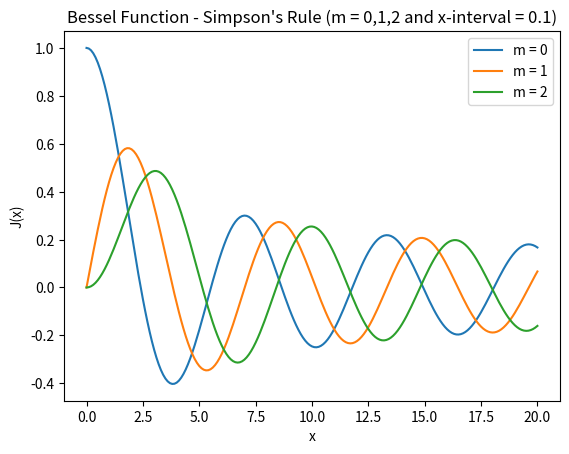
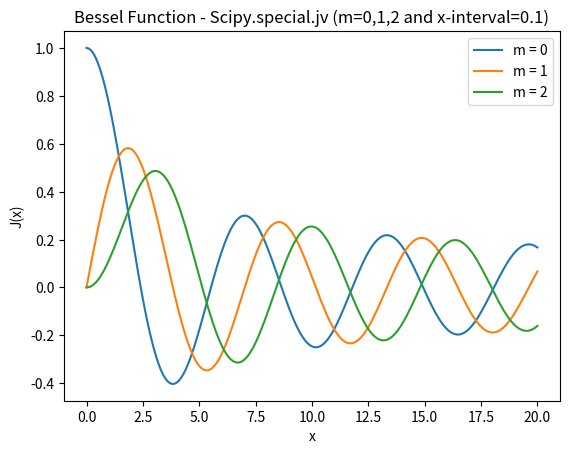
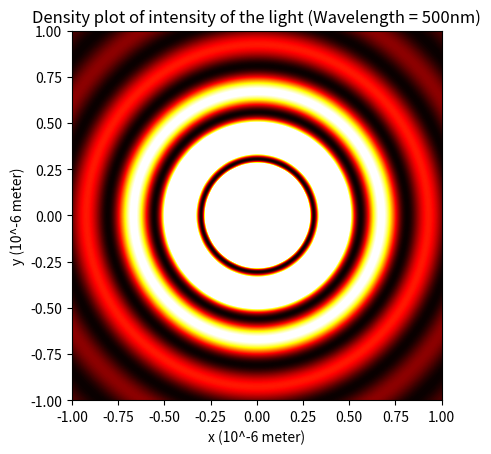

These charts were generated, in order, by the following Python code:
import numpy as np
from scipy import special
import time
import matplotlib.pyplot as plt

def f(t):
    return np.exp(t**2)

"""
Q2 Part A.i
Purpose - Evaluate the Dawson function at x = 4 and N = 8 slices, using trapezoidal and Simpson's rules and compare
          the result to exact value given by scipy.special.dawsn

# Pseudocode
# Define the number of slices and start & ending points
# Calculate the width of the slice
# Employ equation 5.3 with for loop
"""
N = 8                   # 8 slices
a = 0.0                 # Start point
b = 4.0                 # End point
h = (b-a)/N             # Width of a slice

# Trapezoidal rule

s_trapezoidal = 0.5* f(a) + 0.5 * f(b)
for k in range(1, N):
    s_trapezoidal += f(a+k*h)

print("Part A.i - Trapezoidal rule : ", np.exp((-1)*(b**2)) * h * s_trapezoidal) # Equation 5.3

# Simpson's Rule

s_simpson = f(a) + f(b)

for k in range(1, N, 2):
    s_simpson += 4*f(a+k*h)

for k in range(2, N, 2):
    s_simpson += 2*f(a+k*h)

print("Part A.i - Simpson's rule : ", np.exp((-1)*(b**2))* (1/3) * h * s_simpson) # Equation 5.9

# Scipy.special.dawsn

print("Part A.i - Scipy.special.dawsn : ", special.dawsn(b))
print("====================================================")

"""
Q2 Part A.ii
Purpose - Determine the number of slices needed for an error of O(10^-19) for each method

# Pseudocode
# Repeat Part A.i, but with a different number of slices
# Subtract the approximation from the exact value
# Adjust the number of slices until the error is O(10^-19)
"""

N = 100000                              # Number of slices
a = 0.0                                 # Start Point
b = 4.0                                 # End Point
h = (b-a)/N                             # Width of a slice

# Trapezoidal rule

start = time.time()                     # Measure start time

s_trapezoidal = 0.5* f(a) + 0.5 * f(b)
for k in range(1, N):
    s_trapezoidal += f(a+k*h)

end = time.time()                       # Measure end time

print("Part A.ii - Error of Trapezoidal rule : ", np.exp((-1)*(b**2)) * h * s_trapezoidal - special.dawsn(b))
print("Part A.ii - Number of slices - Trapezoidal rule : ", N)
print("Part A.ii - Timing of Trapezoidal rule's error : ", end - start, "s")

# Simpson's Rule

N = 930                                 # Number of slices
h = (b-a)/N                             # Width of a slice

start = time.time()                     # Measure start time

s_simpson = f(a) + f(b)

for k in range(1, N, 2):
    s_simpson += 4*f(a+k*h)

for k in range(2, N, 2):
    s_simpson += 2*f(a+k*h)

end = time.time()                       # Measure end time

print("Part A.ii - Error of Simpson's rule : ", np.exp((-1)*(b**2))* (1/3) * h * s_simpson - special.dawsn(b))
print("Part A.ii - Number of slices - Simpson's rule : ", N)
print("Part A.ii - Timing of Simpson's rule error : ", end - start, "s")
print("====================================================")

"""
Q2 Part A.iii
Purpose - Demonstrate how to get the error on the estimate without knowing the exact value

# Pseudocode
# Define the number of slices for the first estimate to 32
# Define the number of slices for the second estimate to 64
# Use equation 5.28 and 5.29 from the textbook to get the error on the second estimate
"""

# Trapezoidal rule
N1_trapezoidal = 32                             # Number of slices for the first estimate
N2_trapezoidal = 2 * N1_trapezoidal             # Number of slices for the second estimate
h1_trapezoidal = (b-a)/N1_trapezoidal           # Width of a slice for the first estimate
h2_trapezoidal = (b-a)/N2_trapezoidal           # Width of a slice for the second estimate

s1_trapezoidal = 0.5 * f(a) + 0.5 * f(b)
s2_trapezoidal = 0.5 * f(a) + 0.5 * f(b)

for k in range(1, N1_trapezoidal):
    s1_trapezoidal += f(a+k*h1_trapezoidal)

for k in range(1, N2_trapezoidal):
    s2_trapezoidal += f(a+k*h2_trapezoidal)

I1_trapezoidal = np.exp((-1)*(b**2)) * h1_trapezoidal * s1_trapezoidal
I2_trapezoidal = np.exp((-1)*(b**2)) * h2_trapezoidal * s2_trapezoidal

print("Part A.iii - Error of Second estimate - Trapezoidal rule: ", (1/3) * (I2_trapezoidal - I1_trapezoidal)) # Equation 5.28


# Simpson's Rule
N1_simpson = 32                                 # Number of slices for the first estimate
N2_simpson = 2 * N1_simpson                     # Number of slices for the second estimate
h1_simpson = (b-a)/N1_simpson                   # Width of a slice for the first estimate
h2_simpson = (b-a)/N2_simpson                   # Width of a slice for the second estimate

s1_simpson = f(a) + f(b)
s2_simpson = f(a) + f(b)

for k in range(1, N1_simpson, 2):
    s1_simpson += 4*f(a+k*h1_simpson)

for k in range(1, N2_simpson, 2):
    s2_simpson += 4*f(a+k*h2_simpson)

for k in range(2, N1_simpson, 2):
    s1_simpson += 2*f(a+k*h1_simpson)

for k in range(2, N1_simpson, 2):
    s2_simpson += 2*f(a+k*h2_simpson)

I1_simpson = np.exp((-1)*(b**2))* (1/3) * h1_simpson * s1_simpson
I2_simpson = np.exp((-1)*(b**2))* (1/3) * h2_simpson * s2_simpson

print("Part A.iii - Error of Second estimate - Simpson's rule : ", (1/15) * (I2_simpson - I1_simpson)) # Equation 5.29
print("====================================================")

"""
Q2 Part B
Purpose - Reproduce the diffraction pattern of light

# Pseudocode
# Define a function for the bessel function based on Simpson's rule
# Create a plot of the bessel function for three different m values (m=0,1,2)
# Define a function for the intensity of the light
# Define the wavelength and calculate k
# Plot the density plot of the intensity of the light
"""

# Exercise 5.4 a

def J(m, x):                                        # Bessel function based on Simpson's rule
    N = 1000
    a = 0
    b= np.pi
    h = (b-a)/N

    def g(theta):
        return np.cos(m*theta - x*np.sin(theta))

    s_j = g(a) + g(b)

    for k in range(1, N, 2):
        s_j += 4 * g(a+k*h)
    for k in range(2, N, 2):
        s_j += 2 * g(a+k*h)

    return (1/np.pi) * (1/3) * h * s_j

x_array = np.arange(0, 20.1, 0.1)                     # Create an array from x=0 to x=20

plt.figure(1)                                         # Plot
plt.plot(x_array, J(0, x_array), label="m = 0")
plt.plot(x_array, J(1, x_array), label="m = 1")
plt.plot(x_array, J(2, x_array), label="m = 2")

plt.xlabel("x")
plt.ylabel("J(x)")
plt.title("Bessel Function - Simpson's Rule (m = 0,1,2 and x-interval = 0.1)")
plt.legend()


plt.figure(2)
plt.plot(x_array, special.jv(0, x_array), label="m = 0")
plt.plot(x_array, special.jv(1, x_array), label="m = 1")
plt.plot(x_array, special.jv(2, x_array), label="m = 2")
plt.xlabel("x")
plt.ylabel("J(x)")
plt.title("Bessel Function - Scipy.special.jv (m=0,1,2 and x-interval=0.1)")
plt.legend()




# Exercise 5.4.b


delta = 0.5*(10**(-8))                              # interval of the focal plane
x = y = np.arange(-10**(-6), 10**(-6), delta)
X, Y = np.meshgrid(x, y)

wavelength = 500 * (10**(-9)) # Wavelength : 500 nm     # Wavelength
k = 2*np.pi/wavelength # k = 2pi/lambda


def intensity(kr):                                  # Intensity of the light
    return (J(1, kr) / kr)**2



Z = np.array(intensity(k*np.sqrt(X**2+Y**2)))



plt.figure(3)
plt.imshow(Z, cmap="hot", vmax=0.001, extent=[-1, 1, -1, 1])
plt.xlabel("x (10^-6 meter)")
plt.ylabel("y (10^-6 meter)")
plt.title("Density plot of intensity of the light (Wavelength = 500nm)")
plt.show()


